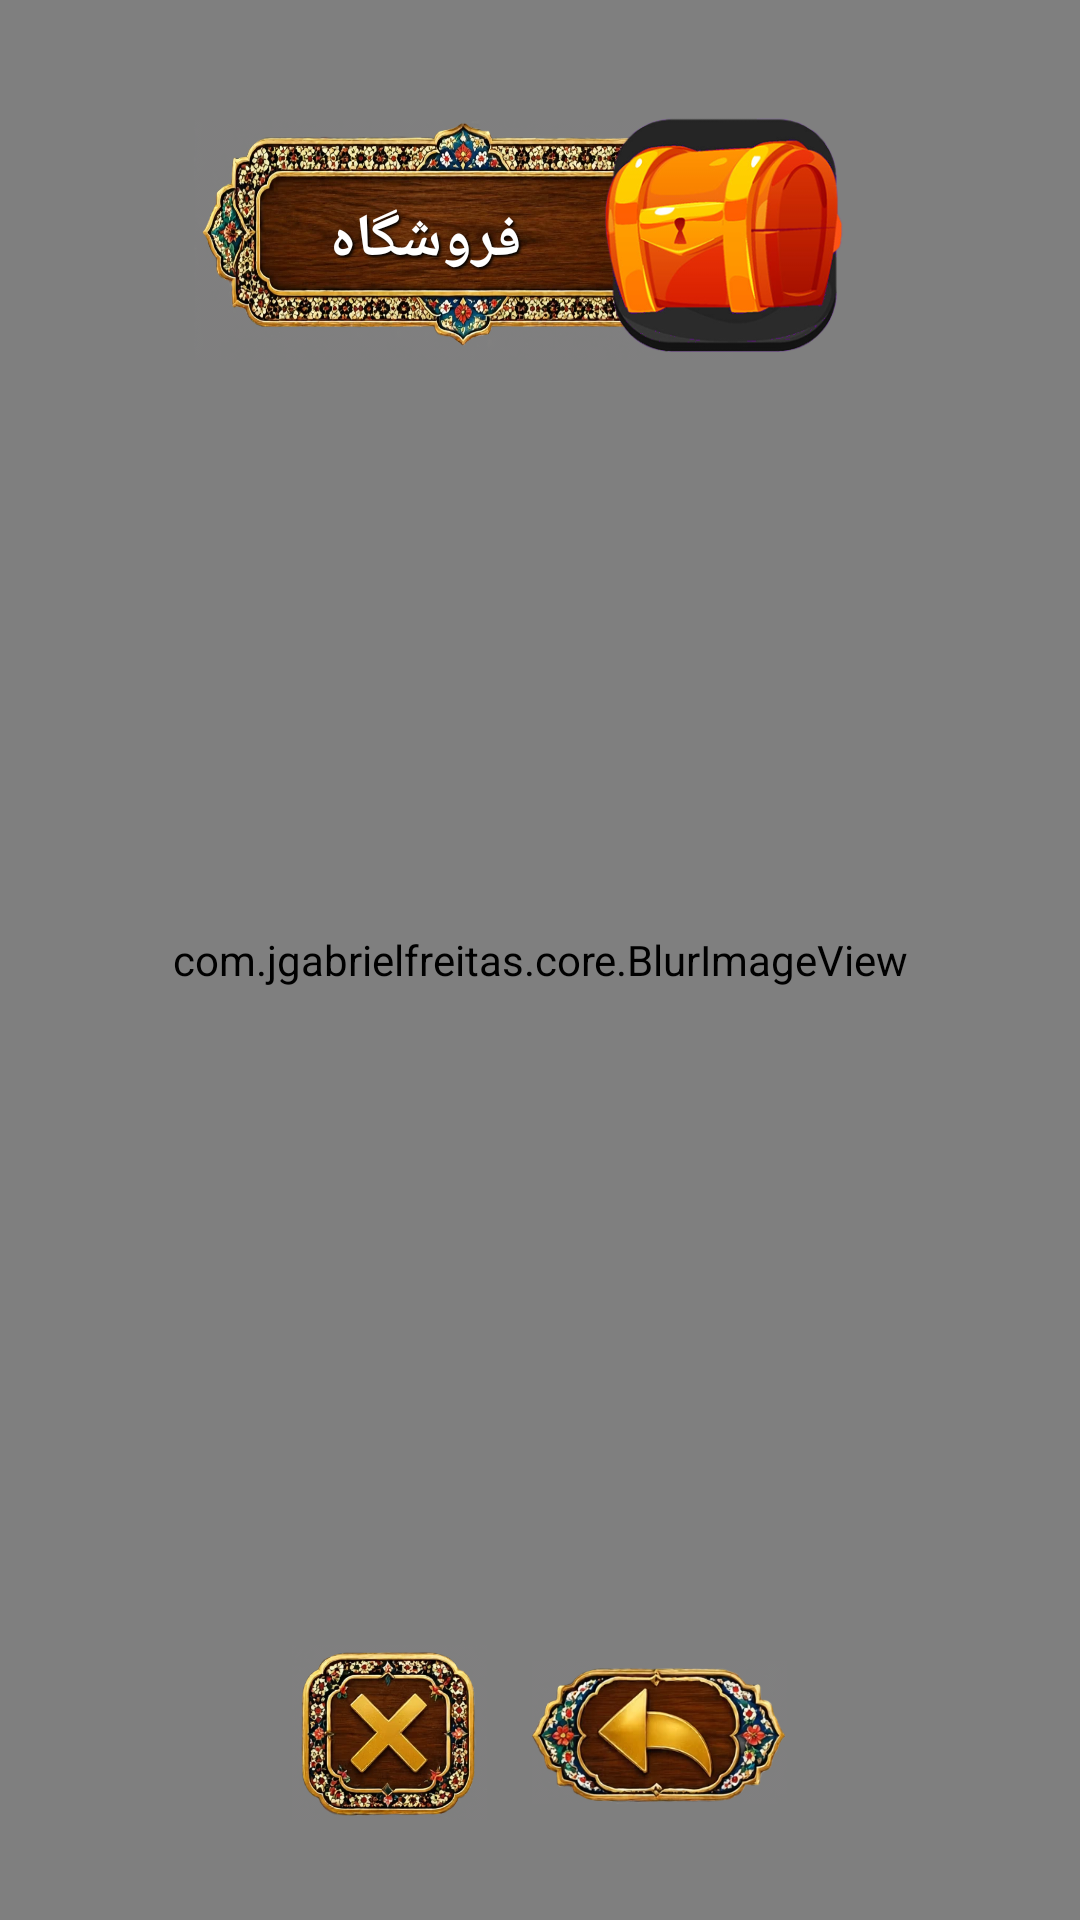

Here is an Android app screen rendered from its layout file. Give the layout XML and the strings, colors and styles it references.
<!-- AndroidManifest.xml: application theme Theme.Amirza -->
<!-- res/layout/activity_shop.xml -->
<?xml version="1.0" encoding="utf-8"?>
<RelativeLayout xmlns:android="http://schemas.android.com/apk/res/android"
    xmlns:app="http://schemas.android.com/apk/res-auto"
    xmlns:tools="http://schemas.android.com/tools"
    android:layout_width="match_parent"
    android:background="@color/white"
    android:layoutDirection="ltr"
    android:layout_height="match_parent"
    tools:context=".activity.Shop">

    <include layout="@layout/content_tolbar_layer"/>


    <androidx.core.widget.NestedScrollView
        android:layout_width="match_parent"
        android:scrollbars="none"
        android:layout_marginTop="140dp"
        android:layout_height="wrap_content">

        <LinearLayout
            android:layout_width="match_parent"
            android:orientation="vertical"
            android:layout_marginRight="15dp"
            android:layout_marginLeft="15dp"
            android:layout_height="wrap_content">


            <LinearLayout
                android:layout_width="match_parent"
                android:layout_height="wrap_content">

                <LinearLayout
                    android:layout_width="0dp"
                    android:layout_weight="1"
                    android:layout_marginRight="5dp"
                    android:id="@+id/linear_left"
                    android:orientation="vertical"
                    android:layout_height="wrap_content">



                </LinearLayout>



                <LinearLayout
                    android:layout_width="0dp"
                    android:layout_weight="1"
                    android:id="@+id/linear_right"
                    android:layout_marginLeft="5dp"
                    android:orientation="vertical"
                    android:layout_height="wrap_content">



                </LinearLayout>

            </LinearLayout>





            <LinearLayout
                android:layout_width="match_parent"
                android:id="@+id/li_center"
                android:gravity="center"
                android:orientation="vertical"
                android:layout_height="wrap_content">




            </LinearLayout>


        </LinearLayout>


    </androidx.core.widget.NestedScrollView>




</RelativeLayout>
<!-- res/layout/content_tolbar_layer.xml (included above) -->
<?xml version="1.0" encoding="utf-8"?>
<RelativeLayout xmlns:android="http://schemas.android.com/apk/res/android"
    android:layout_width="match_parent"
    android:id="@+id/re_tolbar"
    android:background="@null"
    android:layoutDirection="ltr"
    android:layout_height="match_parent">

    <com.jgabrielfreitas.core.BlurImageView
        android:layout_width="match_parent"
        android:scaleType="centerCrop"
        android:src="@drawable/back_main_wight"
        android:id="@+id/img_background"
        android:layout_height="match_parent"/>

    <LinearLayout
        android:layout_width="match_parent"
        android:layout_marginTop="20dp"
        android:id="@+id/li_title"
        android:gravity="center"
        android:layout_height="120dp">

        <TextView
            android:layout_width="180dp"
            android:id="@+id/txt_title"
            android:layout_marginRight="-50dp"
            android:textStyle="bold"
            android:shadowColor="@color/black"
            android:shadowDx="2"
            android:shadowDy="2"
            android:shadowRadius="2"
            android:textAllCaps="true"
            android:textColor="@color/white"
            android:paddingRight="25dp"
            android:textSize="20sp"
            android:text="@string/shop"
            android:gravity="center"
            android:background="@drawable/long_btn"
            android:layout_height="80dp"/>

        <ImageView
            android:layout_width="100dp"
            android:id="@+id/img_title"
            android:src="@drawable/sandogh"
            android:layout_height="100dp"/>

    </LinearLayout>


    <LinearLayout
        android:layout_width="match_parent"
        android:gravity="center"
        android:layout_alignParentBottom="true"
        android:layout_height="wrap_content">


        <ImageView
            android:id="@+id/img_close"
            android:layout_marginTop="15dp"
            android:layout_marginBottom="15dp"
            android:layout_width="65dp"
            android:layout_height="65dp"
            android:src="@drawable/close_icon" />

        <ImageView
            android:id="@+id/img_back"
            android:layout_width="85dp"
            android:layout_height="95dp"
            android:layout_marginLeft="15dp"
            android:layout_marginTop="15dp"
            android:layout_marginBottom="15dp"
            android:src="@drawable/back_icon"
            android:visibility="visible" />


    </LinearLayout>




</RelativeLayout>
<!-- resources referenced by this layout -->
<resources>
  <color name="black">#FF000000</color>
  <color name="white">#FFFFFFFF</color>
  <!-- drawable back_icon: png bitmap (drawable, 141297 bytes) -->
  <!-- drawable back_main_wight: png bitmap (drawable, 6970 bytes) -->
  <!-- drawable close_icon: png bitmap (drawable, 188660 bytes) -->
  <!-- drawable long_btn: png bitmap (drawable, 669088 bytes) -->
  <!-- drawable sandogh: png bitmap (drawable, 65230 bytes) -->
  <string name="shop">فروشگاه</string>
  <style name="Theme.Amirza" parent="Theme.MaterialComponents.DayNight.NoActionBar">
          
          <item name="colorPrimary">@color/purple_500</item>
          <item name="colorPrimaryVariant">@color/purple_700</item>
          <item name="colorOnPrimary">@color/white</item>
          
          <item name="colorSecondary">@color/teal_200</item>
          <item name="colorSecondaryVariant">@color/teal_700</item>
          <item name="colorOnSecondary">@color/black</item>
          
          <item name="android:statusBarColor" tools:targetApi="l">?attr/colorPrimaryVariant</item>
          
      </style>
  <color name="purple_500">#82b1ff</color>
  <color name="purple_700">#82b1ff</color>
  <color name="teal_200">#82b1ff</color>
  <color name="teal_700">#00bfa5</color>
</resources>
